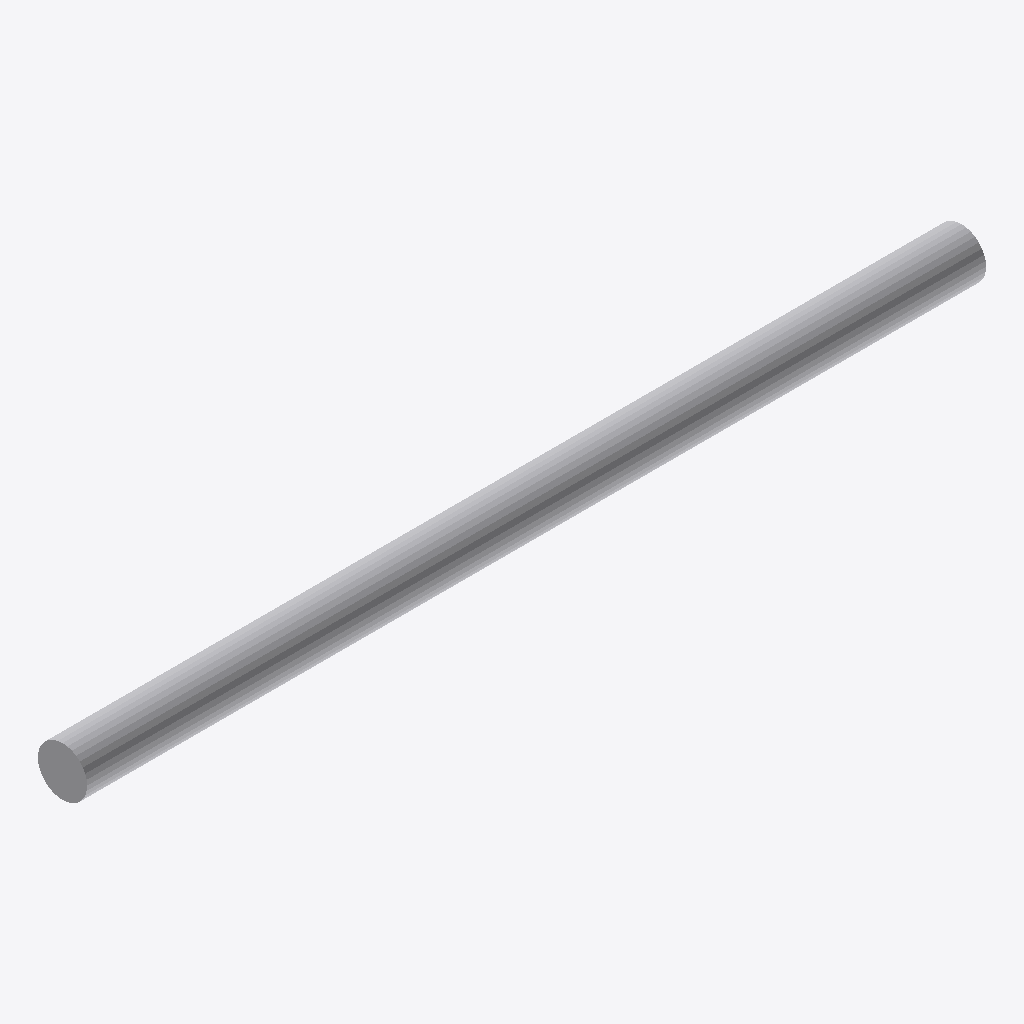
Isometric view of an IFC building model (IFC-SPF (STEP), schema IFC4, length unit metre), seen from the south-west, elements coloured by IFC class: 1 other element (light grey).
Extent 17.7 m × 1.0 m × 1.0 m (x, y, z). Storeys (1): My Storey at 0.00 m. Elements (1): 1 IfcPipeSegment.

HEADER;
FILE_DESCRIPTION(('ViewDefinition [CoordinationView]'),'2;1');
FILE_NAME('','2023-05-08T14:21:37',(),(),'IfcOpenShell v0.7.0-07ee62eb9','IfcOpenShell v0.7.0-07ee62eb9','');
FILE_SCHEMA(('IFC4'));
ENDSEC;
DATA;
#40=IFCPROJECT('3Mw7bnApr2c9W2BHbLjz8u',$,'My Project',$,$,$,$,(#28,#31),#39);
#41=IFCSITE('09lELwXV10KwfwS9Yk8xNU',$,'My Site',$,$,#49,$,$,$,$,$,$,$,$);
#42=IFCBUILDING('07LQpIgG19OA8IqP7TdCKf',$,'My Building',$,$,#70,$,$,$,$,$,$);
#43=IFCBUILDINGSTOREY('0P35MQM2zBqvf7SHE9DS4X',$,'My Storey',$,$,#76,$,$,$,$);
#118=IFCPIPESEGMENT('3IryYYgibBfAnY6kfakPYk',$,'Cylinder',$,$,#27,#117,$,.CULVERT.);
ENDSEC;
